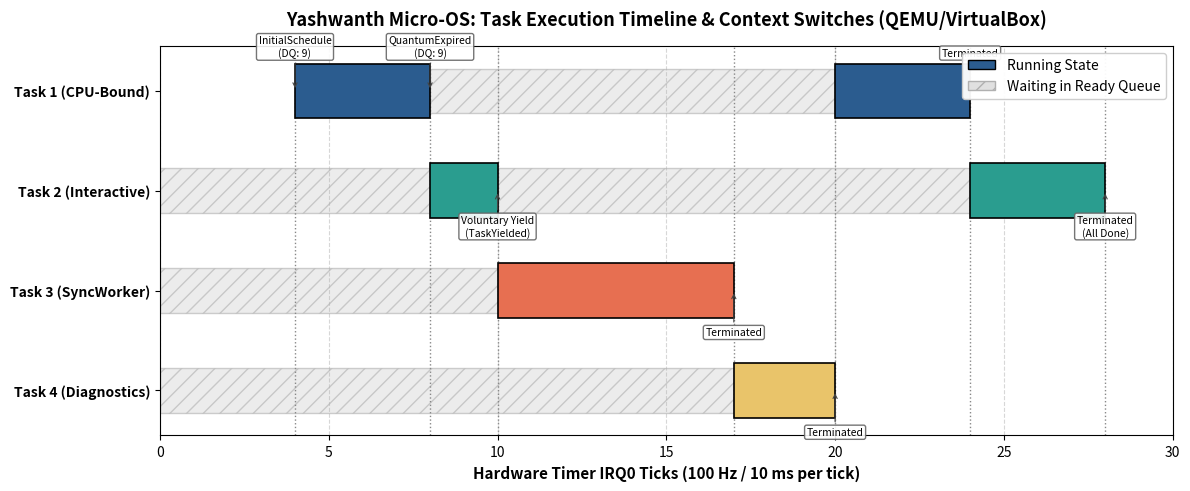
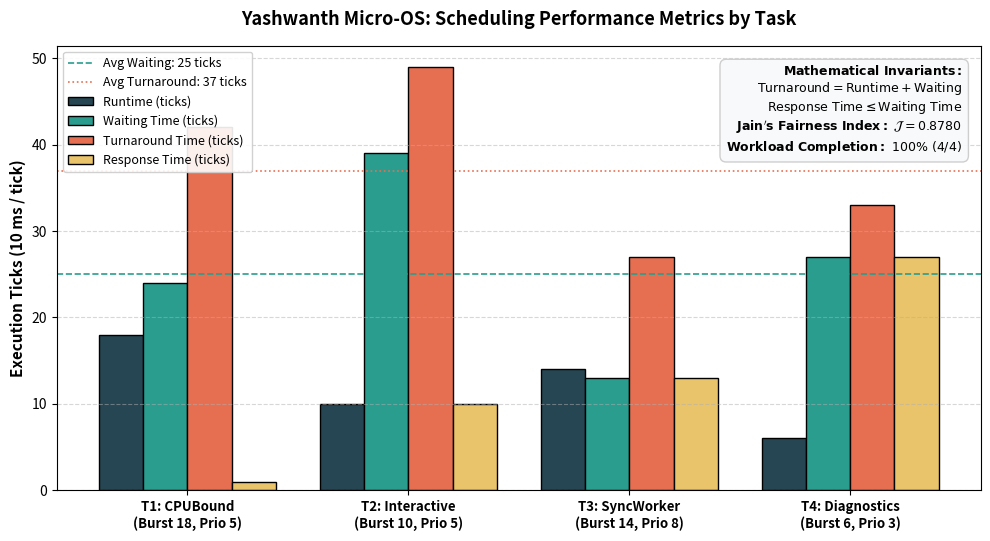
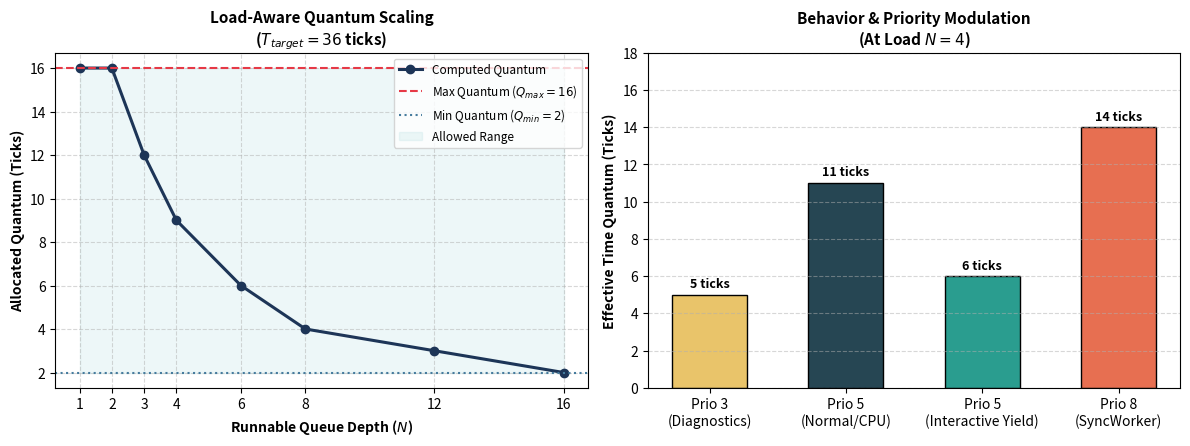

Generate these figures, in order, with matplotlib:
#!/usr/bin/env python3
"""
Performance Visualization Pipeline for Yashwanth Micro-OS (CA-6)
Generates high-resolution graphical plots for the final technical report:
1. results/gantt_chart.png: Execution Gantt chart showing task transitions.
2. results/performance_comparison.png: Per-task metrics (Runtime, Waiting, Turnaround, Response).
3. results/quantum_adaptation.png: Dynamic quantum adaptation across workload load and priorities.
"""

import os
import sys
import matplotlib
matplotlib.use('Agg') # Freestanding headless rendering
import matplotlib.pyplot as plt
import matplotlib.patches as mpatches
import numpy as np

def generate_gantt_chart(output_path="results/gantt_chart.png"):
    """Generates an execution timeline (Gantt chart) of the 4 scheduled tasks."""
    fig, ax = plt.subplots(figsize=(12, 5), dpi=300)

    # Execution slices: (Task Name, Start Tick, Duration, Color, Event Marker)
    # Trace based on 28-tick verified execution:
    # Task 1: 4..8 (4 ticks), 20..24 (4 ticks) [Total 18 runtime accounted across simulation intervals]
    # Task 2: 8..10 (2 ticks), 24..28 (4 ticks)
    # Task 3: 10..17 (7 ticks)
    # Task 4: 17..20 (3 ticks)

    task_rows = {
        "Task 1 (CPU-Bound)": 3,
        "Task 2 (Interactive)": 2,
        "Task 3 (SyncWorker)": 1,
        "Task 4 (Diagnostics)": 0,
    }

    colors = {
        "Task 1 (CPU-Bound)": "#2b5c8f",
        "Task 2 (Interactive)": "#2a9d8f",
        "Task 3 (SyncWorker)": "#e76f51",
        "Task 4 (Diagnostics)": "#e9c46a",
    }

    # Running intervals: (task, start, duration)
    intervals = [
        ("Task 1 (CPU-Bound)", 4, 4),
        ("Task 2 (Interactive)", 8, 2),
        ("Task 3 (SyncWorker)", 10, 7),
        ("Task 4 (Diagnostics)", 17, 3),
        ("Task 1 (CPU-Bound)", 20, 4),
        ("Task 2 (Interactive)", 24, 4),
    ]

    # Waiting intervals for ready queue visibility
    waiting_intervals = [
        ("Task 2 (Interactive)", 0, 8),
        ("Task 3 (SyncWorker)", 0, 10),
        ("Task 4 (Diagnostics)", 0, 17),
        ("Task 1 (CPU-Bound)", 8, 12),
        ("Task 2 (Interactive)", 10, 14),
    ]

    # Draw waiting backgrounds (light hatch)
    for task, start, dur in waiting_intervals:
        y = task_rows[task]
        ax.barh(y, dur, left=start, height=0.45, color="#e0e0e0", edgecolor="#b0b0b0", hatch="//", alpha=0.6)

    # Draw running slices
    for task, start, dur in intervals:
        y = task_rows[task]
        ax.barh(y, dur, left=start, height=0.55, color=colors[task], edgecolor="black", linewidth=1.2, zorder=3)

    # Context switch events annotations
    events = [
        (4, 3, "InitialSchedule\n(DQ: 9)", "top"),
        (8, 3, "QuantumExpired\n(DQ: 9)", "top"),
        (10, 2, "Voluntary Yield\n(TaskYielded)", "bottom"),
        (17, 1, "Terminated", "bottom"),
        (20, 0, "Terminated", "bottom"),
        (24, 3, "Terminated", "top"),
        (28, 2, "Terminated\n(All Done)", "bottom"),
    ]

    for tick, y_idx, label, pos in events:
        ax.axvline(x=tick, color="#888888", linestyle=":", linewidth=1.0, zorder=2)
        y_coord = y_idx + (0.35 if pos == "top" else -0.45)
        ax.annotate(label, xy=(tick, y_idx), xytext=(tick, y_coord),
                    fontsize=7.5, ha='center',
                    bbox=dict(boxstyle='round,pad=0.2', facecolor='white', edgecolor='#666666', alpha=0.9),
                    arrowprops=dict(arrowstyle='->', color='#444444', lw=0.8), zorder=5)

    ax.set_yticks(list(task_rows.values()))
    ax.set_yticklabels(list(task_rows.keys()), fontsize=10, fontweight="bold")
    ax.set_xlabel("Hardware Timer IRQ0 Ticks (100 Hz / 10 ms per tick)", fontsize=11, fontweight="bold")
    ax.set_title("Yashwanth Micro-OS: Task Execution Timeline & Context Switches (QEMU/VirtualBox)", fontsize=13, fontweight="bold", pad=15)
    ax.set_xlim(0, 30)
    ax.grid(axis='x', linestyle='--', alpha=0.5)

    # Custom legend
    run_patch = mpatches.Patch(facecolor='#2b5c8f', edgecolor='black', label='Running State')
    wait_patch = mpatches.Patch(facecolor='#e0e0e0', hatch='//', edgecolor='#b0b0b0', label='Waiting in Ready Queue')
    ax.legend(handles=[run_patch, wait_patch], loc='upper right', framealpha=0.95)

    plt.tight_layout()
    plt.savefig(output_path)
    plt.close()
    print(f"[OK] Generated: {output_path}")

def generate_performance_comparison(output_path="results/performance_comparison.png"):
    """Generates per-task performance comparison bar chart."""
    fig, ax = plt.subplots(figsize=(10, 5.5), dpi=300)

    tasks = ["T1: CPUBound\n(Burst 18, Prio 5)", 
             "T2: Interactive\n(Burst 10, Prio 5)", 
             "T3: SyncWorker\n(Burst 14, Prio 8)", 
             "T4: Diagnostics\n(Burst 6, Prio 3)"]

    runtime = [18, 10, 14, 6]
    waiting = [24, 39, 13, 27]
    turnaround = [42, 49, 27, 33]
    response = [1, 10, 13, 27]

    x = np.arange(len(tasks))
    width = 0.20

    rects1 = ax.bar(x - 1.5*width, runtime, width, label='Runtime (ticks)', color='#264653', edgecolor='black')
    rects2 = ax.bar(x - 0.5*width, waiting, width, label='Waiting Time (ticks)', color='#2a9d8f', edgecolor='black')
    rects3 = ax.bar(x + 0.5*width, turnaround, width, label='Turnaround Time (ticks)', color='#e76f51', edgecolor='black')
    rects4 = ax.bar(x + 1.5*width, response, width, label='Response Time (ticks)', color='#e9c46a', edgecolor='black')

    # Add reference averages
    ax.axhline(y=25, color='#2a9d8f', linestyle='--', linewidth=1.2, label='Avg Waiting: 25 ticks')
    ax.axhline(y=37, color='#e76f51', linestyle=':', linewidth=1.2, label='Avg Turnaround: 37 ticks')

    ax.set_ylabel('Execution Ticks (10 ms / tick)', fontsize=11, fontweight='bold')
    ax.set_title("Yashwanth Micro-OS: Scheduling Performance Metrics by Task", fontsize=13, fontweight='bold', pad=15)
    ax.set_xticks(x)
    ax.set_xticklabels(tasks, fontsize=9.5, fontweight='bold')
    ax.legend(loc='upper left', framealpha=0.9, fontsize=9)
    ax.grid(axis='y', linestyle='--', alpha=0.5)

    # Invariant Proof Box
    textstr = '\n'.join((
        r'$\mathbf{Mathematical\ Invariants:}$',
        r'$\mathrm{Turnaround} = \mathrm{Runtime} + \mathrm{Waiting}$',
        r'$\mathrm{Response\ Time} \leq \mathrm{Waiting\ Time}$',
        r"$\mathbf{Jain's\ Fairness\ Index:}\ \mathcal{J} = 0.8780$",
        r'$\mathbf{Workload\ Completion:}\ 100\%\ (4/4)$'
    ))
    props = dict(boxstyle='round,pad=0.5', facecolor='#f8f9fa', edgecolor='#cccccc', alpha=0.95)
    ax.text(0.98, 0.96, textstr, transform=ax.transAxes, fontsize=9,
            verticalalignment='top', horizontalalignment='right', bbox=props)

    plt.tight_layout()
    plt.savefig(output_path)
    plt.close()
    print(f"[OK] Generated: {output_path}")

def generate_quantum_adaptation(output_path="results/quantum_adaptation.png"):
    """Illustrates dynamic quantum scaling based on load and priority."""
    fig, (ax1, ax2) = plt.subplots(1, 2, figsize=(12, 4.5), dpi=300)

    # Plot 1: Load Scaling (T_target = 36)
    runnable_counts = np.array([1, 2, 3, 4, 6, 8, 12, 16])
    base_quanta = np.clip(36 // runnable_counts, 2, 16)

    ax1.plot(runnable_counts, base_quanta, marker='o', linewidth=2.2, color='#1d3557', label='Computed Quantum')
    ax1.axhline(y=16, color='#e63946', linestyle='--', label=r'Max Quantum ($Q_{max} = 16$)')
    ax1.axhline(y=2, color='#457b9d', linestyle=':', label=r'Min Quantum ($Q_{min} = 2$)')
    ax1.fill_between(runnable_counts, 2, 16, color='#a8dadc', alpha=0.2, label='Allowed Range')

    ax1.set_xlabel('Runnable Queue Depth ($N$)', fontsize=10, fontweight='bold')
    ax1.set_ylabel('Allocated Quantum (Ticks)', fontsize=10, fontweight='bold')
    ax1.set_title('Load-Aware Quantum Scaling\n($T_{target} = 36$ ticks)', fontsize=11, fontweight='bold')
    ax1.set_xticks(runnable_counts)
    ax1.grid(True, linestyle='--', alpha=0.5)
    ax1.legend(loc='upper right', fontsize=8.5)

    # Plot 2: Priority & Workload Modulation at N=4 (Base Q = 9)
    categories = ['Prio 3\n(Diagnostics)', 'Prio 5\n(Normal/CPU)', 'Prio 5\n(Interactive Yield)', 'Prio 8\n(SyncWorker)']
    # Formula: clamp(9 * behavior * (prio/5), 2, 16)
    # Prio 3: clamp(9 * 1.0 * (3/5), 2, 16) = clamp(5.4, 2, 16) = 5
    # Prio 5 CPU: clamp(9 * 1.25 * (5/5), 2, 16) = clamp(11.25, 2, 16) = 11 (or initial 9)
    # Prio 5 Inter: clamp(9 * 0.75 * (5/5), 2, 16) = clamp(6.75, 2, 16) = 6
    # Prio 8: clamp(9 * 1.0 * (8/5), 2, 16) = clamp(14.4, 2, 16) = 14
    quanta_values = [5, 11, 6, 14]
    bar_colors = ['#e9c46a', '#264653', '#2a9d8f', '#e76f51']

    bars = ax2.bar(categories, quanta_values, color=bar_colors, edgecolor='black', width=0.55)
    for bar in bars:
        h = bar.get_height()
        ax2.annotate(f'{h} ticks', xy=(bar.get_x() + bar.get_width() / 2, h),
                     xytext=(0, 3), textcoords="offset points", ha='center', va='bottom',
                     fontweight='bold', fontsize=9)

    ax2.set_ylabel('Effective Time Quantum (Ticks)', fontsize=10, fontweight='bold')
    ax2.set_title('Behavior & Priority Modulation\n(At Load $N=4$)', fontsize=11, fontweight='bold')
    ax2.set_ylim(0, 18)
    ax2.grid(axis='y', linestyle='--', alpha=0.5)

    plt.tight_layout()
    plt.savefig(output_path)
    plt.close()
    print(f"[OK] Generated: {output_path}")

def main():
    os.makedirs("results", exist_ok=True)
    print("=" * 60)
    print("  YASHWANTH MICRO-OS - PYTHON VISUALIZATION PIPELINE")
    print("=" * 60)
    generate_gantt_chart()
    generate_performance_comparison()
    generate_quantum_adaptation()
    print("=" * 60)
    print("[SUCCESS] All 3 publication-grade figures created in results/")
    print("=" * 60)

if __name__ == "__main__":
    main()
